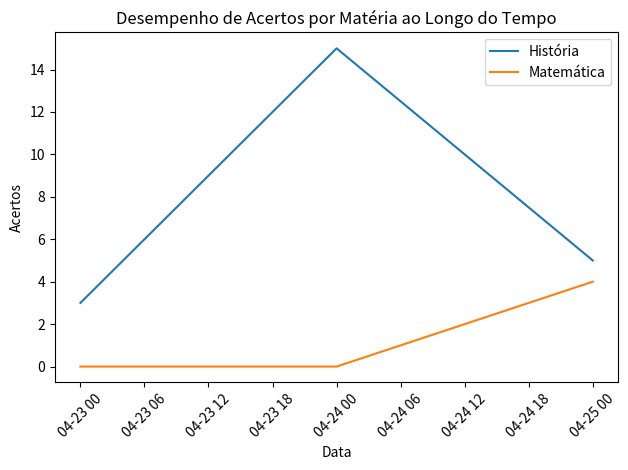

Write Python code to recreate this figure.
import matplotlib.pyplot as plt
import pandas as pd
from datetime import datetime

data = {
    "desempenho": {
        "História": [
            {"data": "2025-04-23", "acertos": 3, "erros": 1},
            {"data": "2025-04-24", "acertos": 4, "erros": 1},
            {"data": "2025-04-24", "acertos": 6, "erros": 1},
            {"data": "2025-04-24", "acertos": 5, "erros": 2},
            {"data": "2025-04-25", "acertos": 2, "erros": 3},
            {"data": "2025-04-25", "acertos": 3, "erros": 1}
        ],
        "Matemática": [
            {"data": "2025-04-25", "acertos": 4, "erros": 1}
        ]
    }
}

# Montar DataFrame
records = []
for materia, entries in data["desempenho"].items():
    for entry in entries:
        records.append({
            "data": datetime.fromisoformat(entry["data"]),
            "materia": materia,
            "acertos": entry["acertos"]
        })

df = pd.DataFrame(records)

# Usa pivot_table para lidar com duplicatas
pivot_df = df.pivot_table(
    index='data',
    columns='materia',
    values='acertos',
    aggfunc='sum'
).fillna(0)

# Plotando
plt.figure()
for materia in pivot_df.columns:
    plt.plot(pivot_df.index, pivot_df[materia], label=materia)
plt.xlabel("Data")
plt.ylabel("Acertos")
plt.title("Desempenho de Acertos por Matéria ao Longo do Tempo")
plt.legend()
plt.xticks(rotation=45)
plt.tight_layout()
plt.show()

